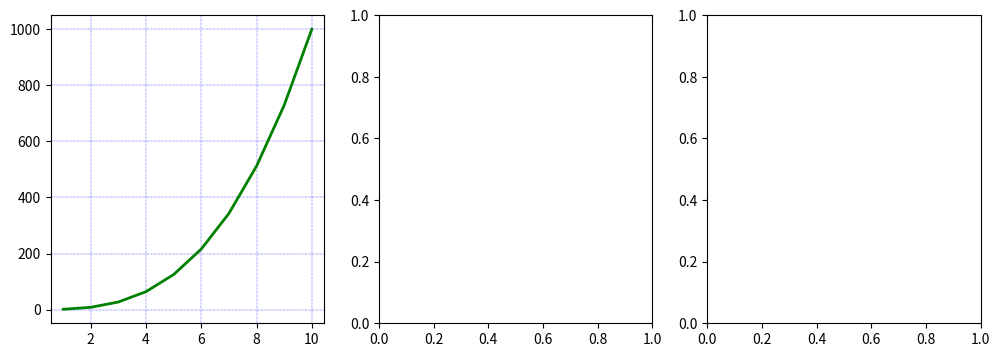

Here is the Python script that generated this plot:
import matplotlib.pyplot as plt
import numpy as np

fig, axes = plt.subplots(1, 3, figsize=(12, 4))
x = np.arange(1, 11)
axes[0].plot(x, x**3, 'g', lw=2)
axes[0].grid(True)
axes[0].grid(color='b', ls='-.', lw=0.25)
plt.show()

